Photos from the image-classification dataset "actual_training_testing_data" in the GitHub repository rdk004/CNN_WBC_Classifier. Its 8 classes are: basophil, eosinophil, erythroblast, immature granulocyte, lymphocyte, monocyte, neutrophil, thrombocyte.

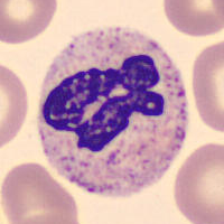
Label: neutrophil

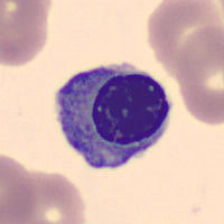
Label: erythroblast

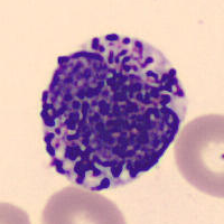
Label: basophil

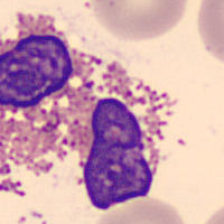
Label: eosinophil

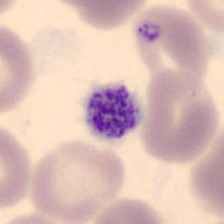
Label: thrombocyte

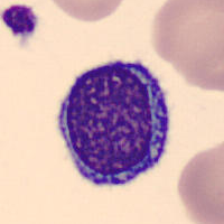
Label: lymphocyte
